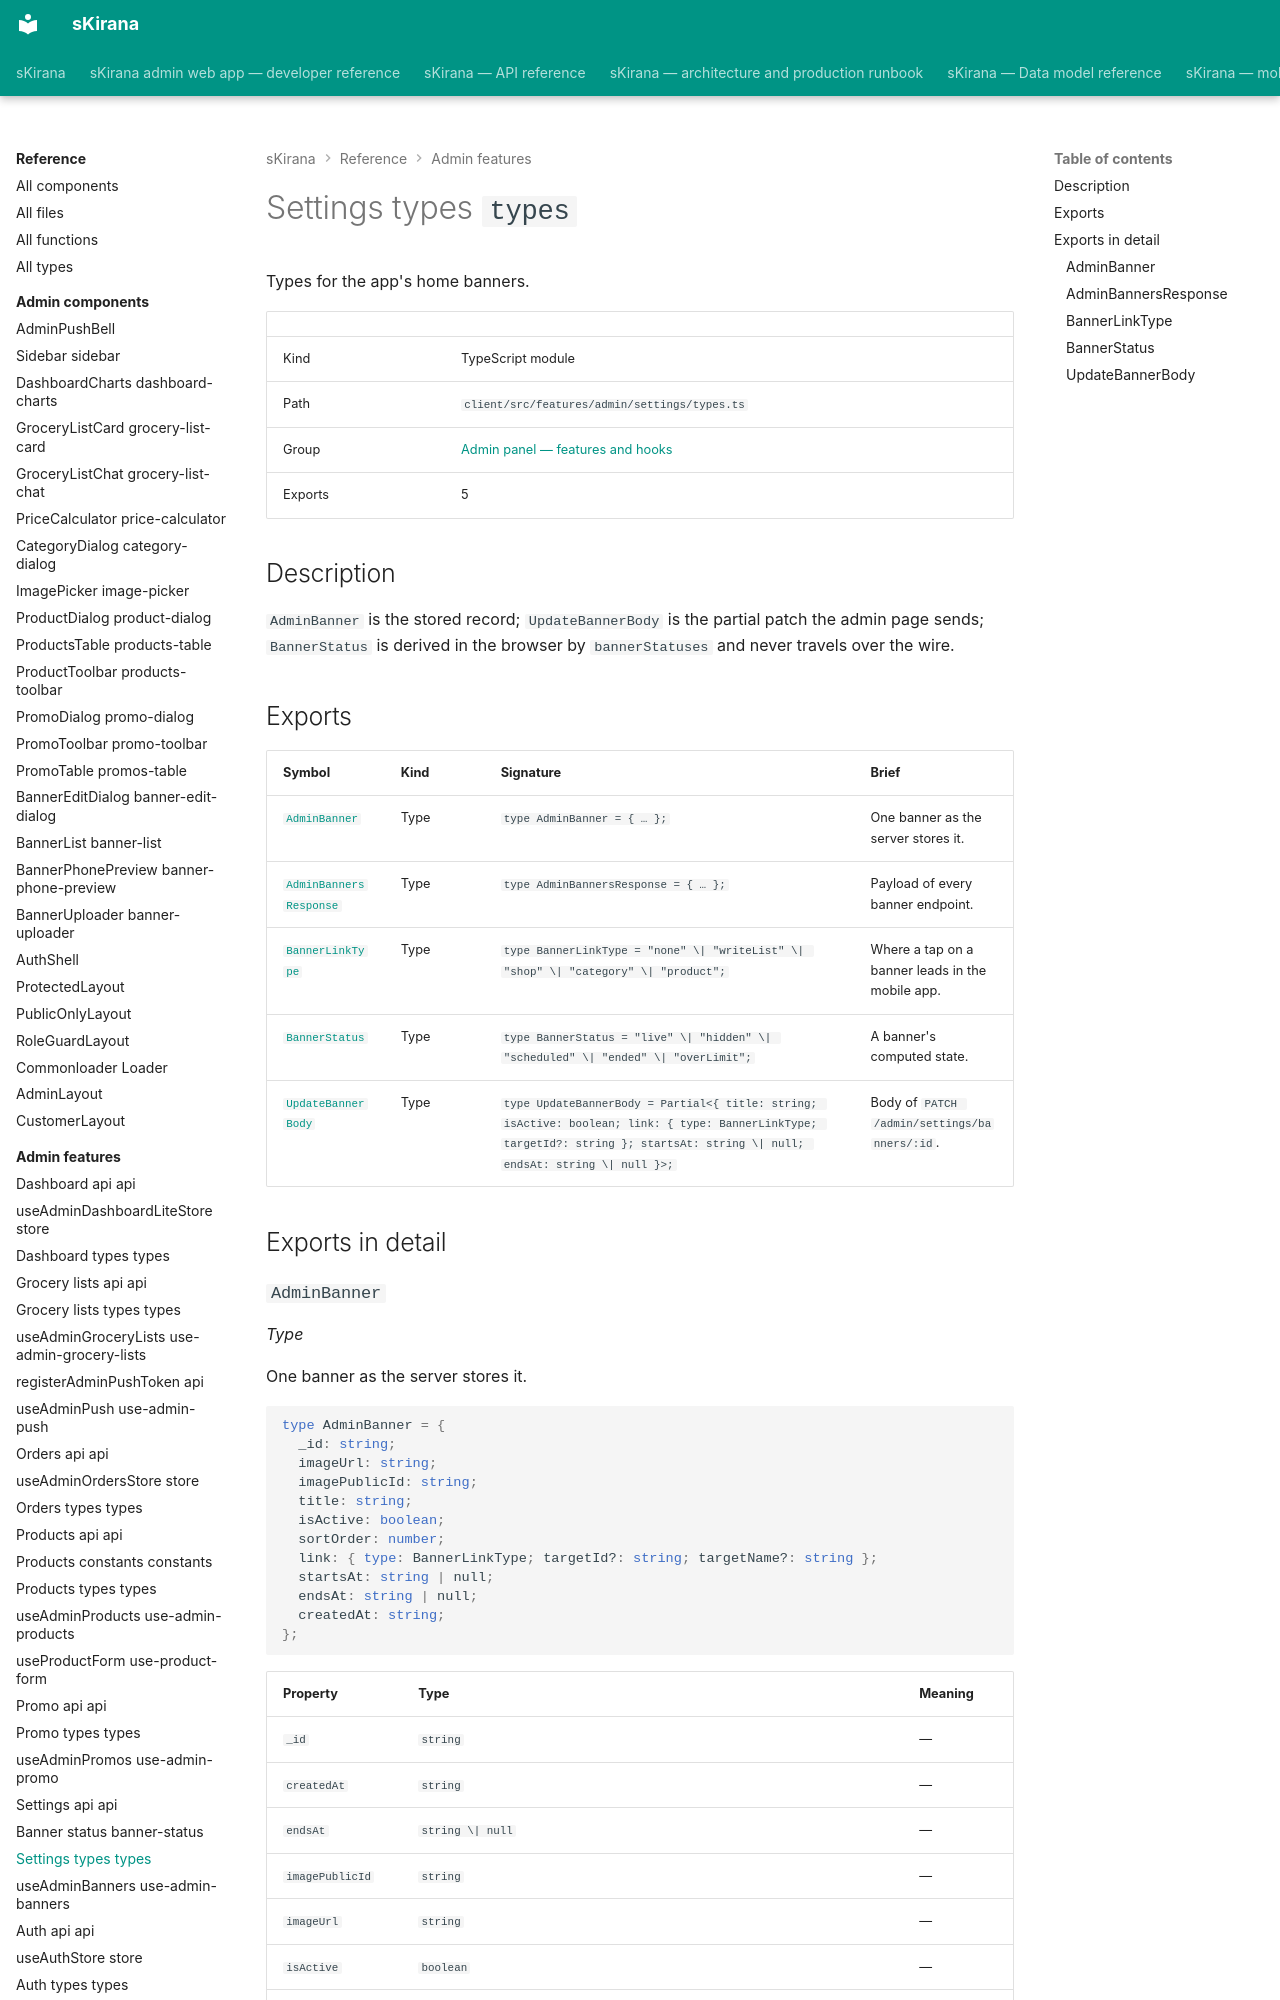

repository: shiv-anshu-gupta/TypeScriptProject · page: reference/admin-features/features-admin-settings-types/index.html · generator: mkdocs

# Settings types `types`

Types for the app's home banners.

|  |  |
|---|---|
| Kind | TypeScript module |
| Path | `client/src/features/admin/settings/types.ts` |
| Group | [Admin panel — features and hooks](index.md) |
| Exports | 5 |

## Description

`AdminBanner` is the stored record; `UpdateBannerBody` is the partial patch
the admin page sends; `BannerStatus` is derived in the browser by
`bannerStatuses` and never travels over the wire.
